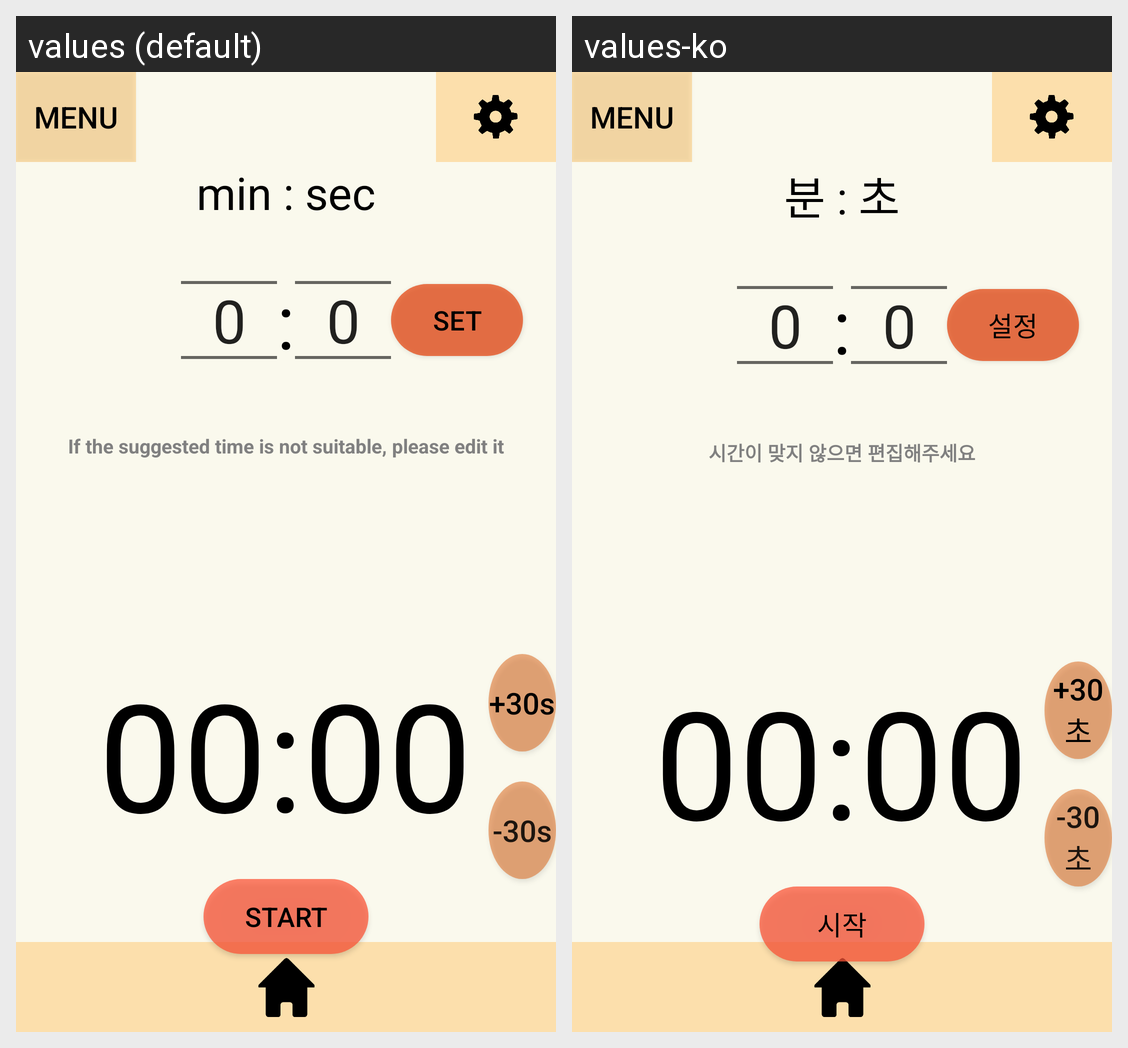

Translations of the strings shown on this Android screen, per locale in the grid:
Android screen res/layout/activity_main.xml rendered under 2 locales, left to right: values (default), values-ko. Device: Nexus 5 (rendered at 1080×1920; each locale shown at half size, 540×960, under a caption strip naming it); theme AppTheme.
Strings drawn on this screen, with the default value and each locale's value (text and hints the layout hard-codes, and strings that could not be matched under every locale, appear in the picture but are not listed):

btn_start
  values: start
  values-ko: 시작

plus30s
  values: +30s
  values-ko: +30초

minus30s
  values: -30s
  values-ko: -30초

minsecond
  values: min : sec
  values-ko: 분 : 초

btn_set
  values: SET
  values-ko: 설정

detail2
  values: If the suggested time is not suitable, please edit it
  values-ko: 시간이 맞지 않으면 편집해주세요
